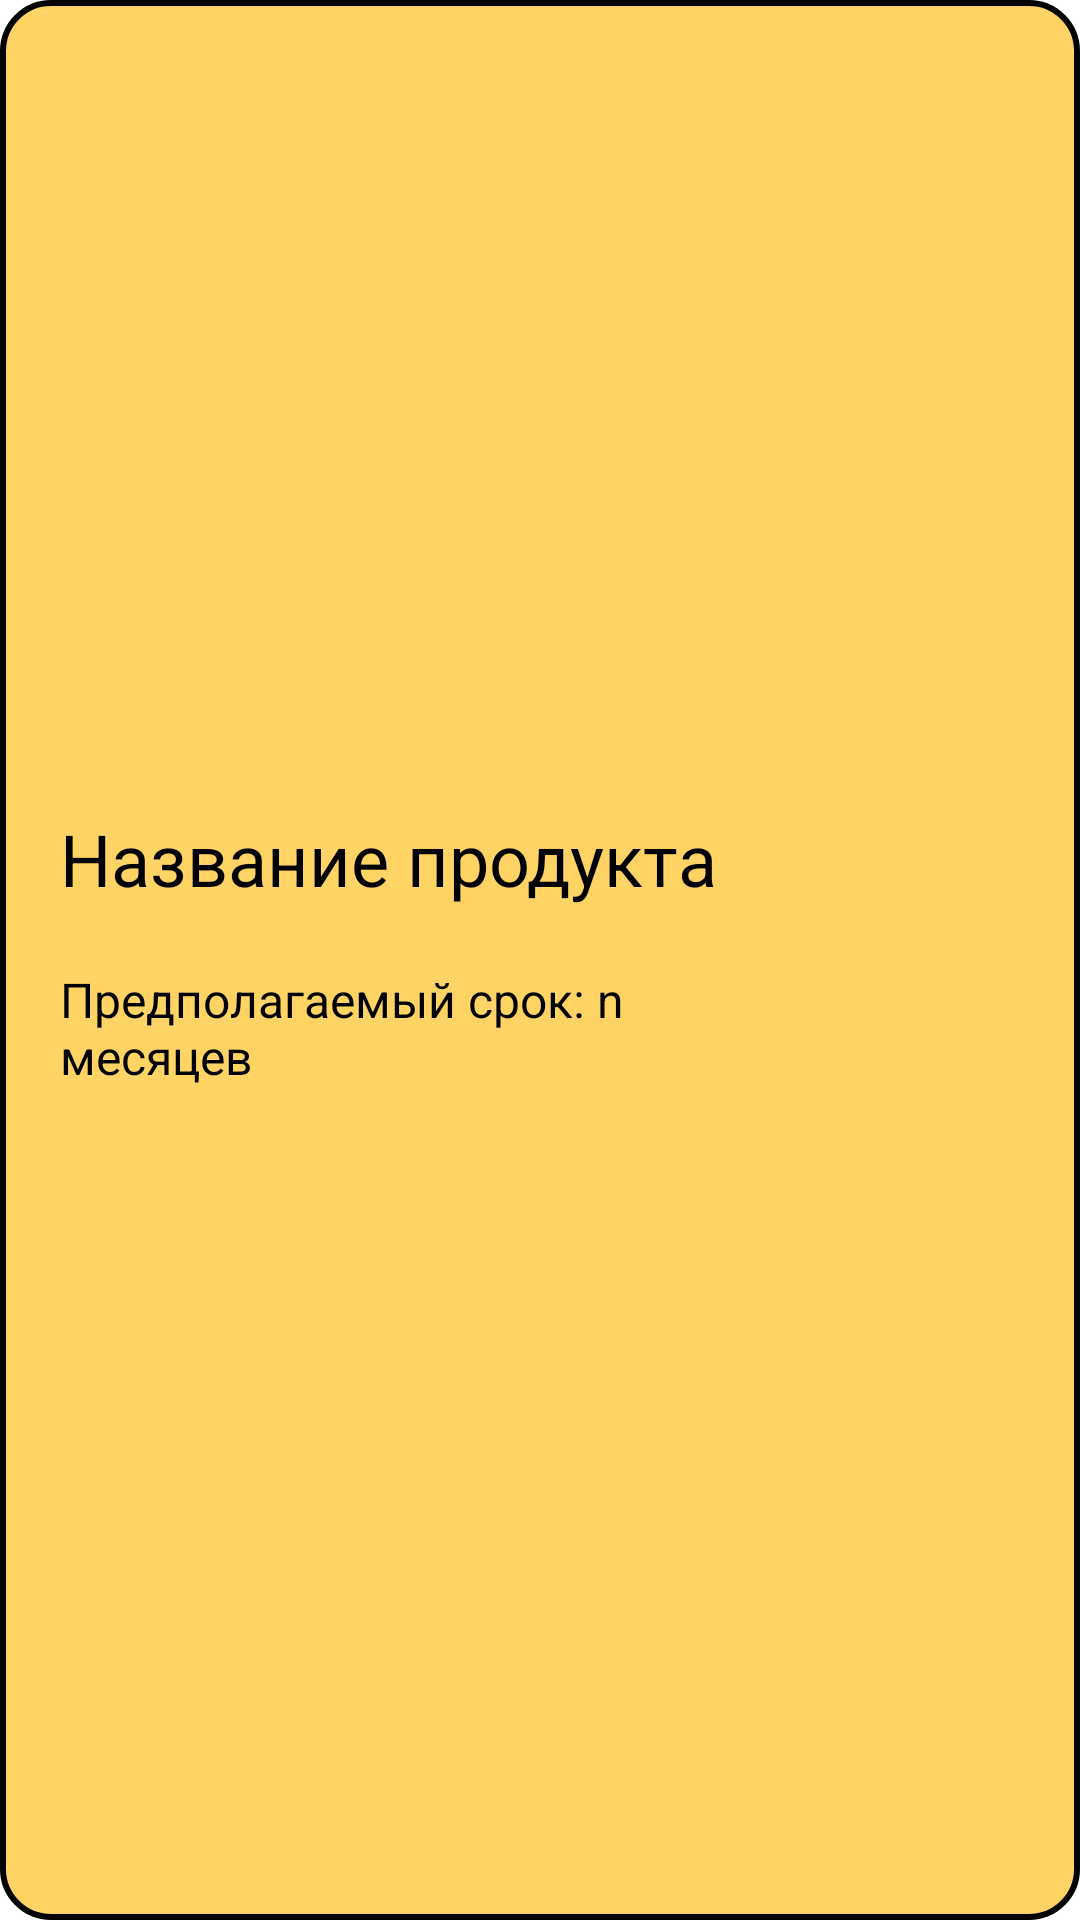

Here is an Android app screen rendered from its layout file. Give the layout XML and the strings, colors and styles it references.
<!-- AndroidManifest.xml: application theme Theme.Edanavsegda -->
<!-- res/layout/product_find_item.xml -->
<?xml version="1.0" encoding="utf-8"?>
<FrameLayout xmlns:android="http://schemas.android.com/apk/res/android"
    xmlns:app="http://schemas.android.com/apk/res-auto"
    xmlns:tools="http://schemas.android.com/tools"
    android:layout_width="match_parent"
    android:layout_height="180dp"
    android:layout_margin="20dp"
    android:background="@drawable/custom_border"
    android:padding="10dp">

    <LinearLayout
        android:layout_width="match_parent"
        android:layout_height="wrap_content"
        android:layout_gravity="center_vertical"
        android:layout_margin="10dp"
        android:orientation="horizontal"
        app:layout_constraintTop_toTopOf="parent">

        <LinearLayout
            android:layout_width="250dp"
            android:layout_height="100dp"
            android:orientation="vertical">

            <TextView
                android:id="@+id/product_find_title"
                android:layout_width="match_parent"
                android:layout_height="wrap_content"
                android:layout_marginBottom="20dp"
                android:text="Название продукта"
                android:textColor="@color/black"
                android:textSize="24dp"
                app:fontFamily="@font/roboto_regular" />

            <TextView
                android:id="@+id/product_find_exp"
                android:layout_width="match_parent"
                android:layout_height="wrap_content"
                android:text="Предполагаемый срок: n месяцев"
                android:textColor="@color/black"
                android:textSize="16dp"
                app:fontFamily="@font/roboto_regular" />
        </LinearLayout>

        <ImageView
            android:id="@+id/product_find_img"
            android:layout_width="wrap_content"
            android:layout_height="86dp"
            app:srcCompat="@drawable/ic_baseline_home_24" />
    </LinearLayout>

</FrameLayout>
<!-- resources referenced by this layout -->
<resources>
  <color name="black">#FF000000</color>
  <!-- drawable custom_border (drawable-v24) -->
  <?xml version="1.0" encoding="utf-8"?>
  <layer-list xmlns:android="http://schemas.android.com/apk/res/android">
      <item>
          <shape android:shape="rectangle">
              <stroke
                  android:width="2dp"
                  android:color="@color/black" >
              </stroke>
              <solid android:color="@color/custom_yellow_light" />
              <corners
                  android:radius="16dp">
              </corners>
          </shape>
      </item>
  
  </layer-list>
  <style name="Theme.Edanavsegda" parent="Theme.MaterialComponents.DayNight.NoActionBar">
          
          <item name="colorPrimary">@color/custom_green</item>
          <item name="colorPrimaryVariant">@color/custom_text_menu_color</item>
          <item name="colorOnPrimary">@color/custom_green</item>
          
          <item name="colorSecondary">@color/teal_200</item>
          <item name="colorSecondaryVariant">@color/teal_700</item>
          <item name="colorOnSecondary">@color/black</item>
  
          <item name="android:statusBarColor" tools:targetApi="l">?attr/colorPrimaryVariant</item>
          
      </style>
  <color name="custom_yellow_light">#FFD465</color>
  <color name="custom_green">#7FB414</color>
  <color name="custom_text_menu_color">#474A57</color>
  <color name="teal_200">#FF03DAC5</color>
  <color name="teal_700">#FF018786</color>
</resources>
